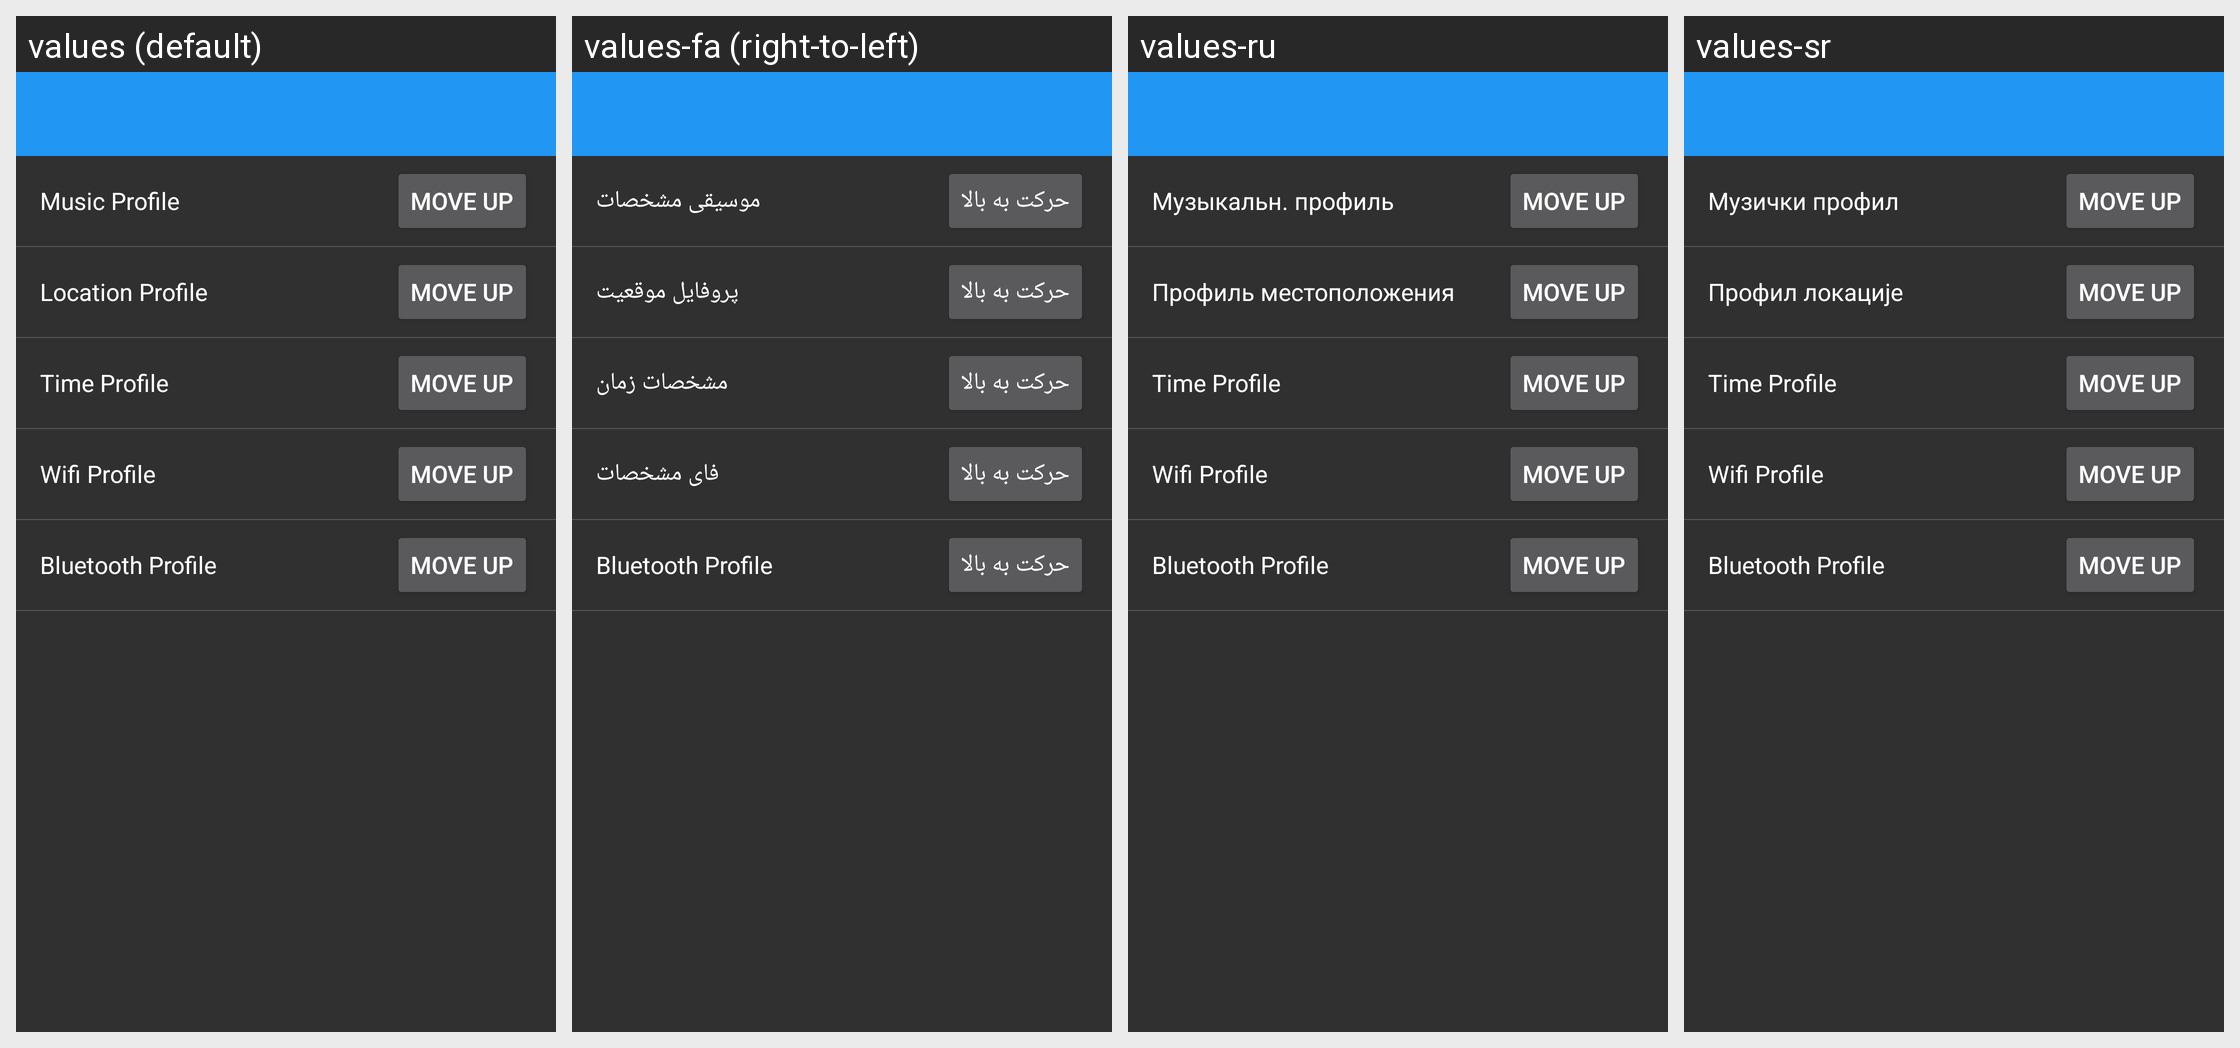

The same Android screen rendered under several of its app's locales, left to right. List the strings drawn on it with the default value and each locale's translation.
Android screen res/layout/settings_profiles_priority.xml rendered under 4 locales, left to right: values (default), values-fa (right-to-left), values-ru, values-sr. Device: Nexus 5 (rendered at 1080×1920; each locale shown at half size, 540×960, under a caption strip naming it); theme AppTheme.
Other locales in the repository, not shown: values-cs, values-de, values-es, values-fr, values-hr-rHR, values-it, values-ja, values-nl, values-pl, values-pt-rBR, values-pt-rPT, values-sk, values-tr, values-vi, values-zh.
Strings drawn on this screen, with the default value and each locale's value (text and hints the layout hard-codes, and strings that could not be matched under every locale, appear in the picture but are not listed):

fragment_music_profile
  values: Music Profile
  values-fa: موسیقی مشخصات
  values-ru: Музыкальн. профиль
  values-sr: Музички профил

move_up
  values: Move Up
  values-fa: حرکت به بالا
  values-ru: Move Up
  values-sr: Move Up

fragment_location_profile
  values: Location Profile
  values-fa: پروفایل موقعیت
  values-ru: Профиль местоположения
  values-sr: Профил локације

fragment_time_profile
  values: Time Profile
  values-fa: مشخصات زمان
  values-ru: Time Profile
  values-sr: Time Profile

fragment_wifi_profile
  values: Wifi Profile
  values-fa: فای مشخصات
  values-ru: Wifi Profile
  values-sr: Wifi Profile

fragment_bluetooth_profile
  values: Bluetooth Profile
  values-fa: Bluetooth Profile
  values-ru: Bluetooth Profile
  values-sr: Bluetooth Profile
